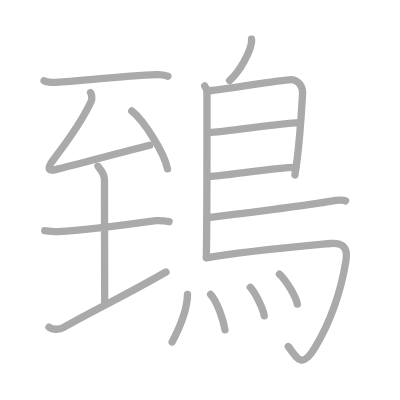
t = 0.00 s
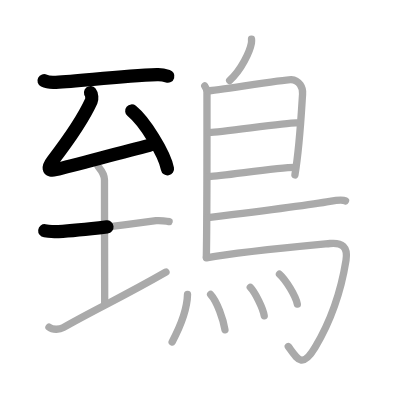
t = 3.50 s
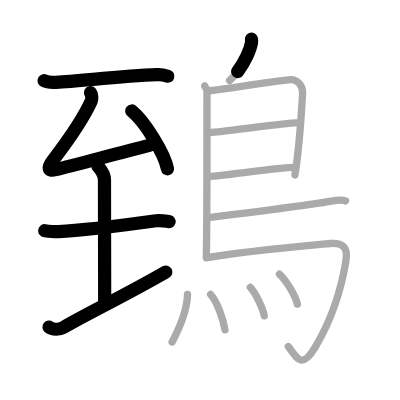
t = 6.75 s
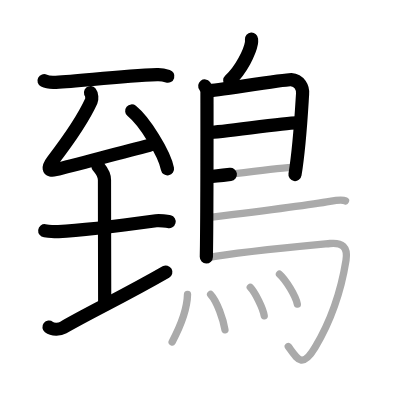
t = 10.25 s
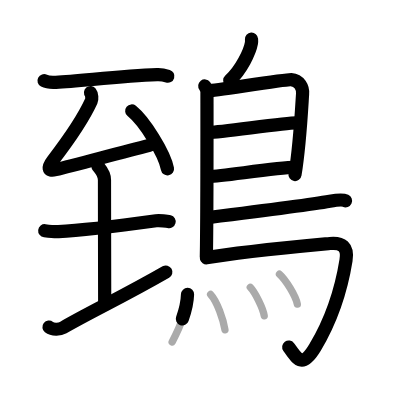
t = 13.50 s
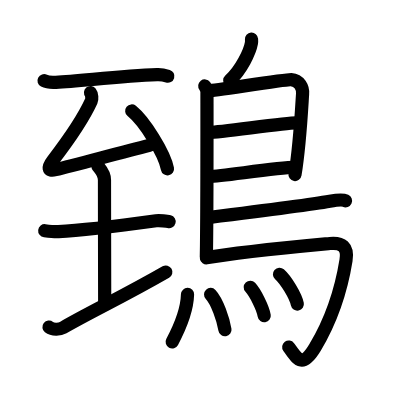
t = 17.00 s

The animated SVG that drew these frames (rendered in a browser with its animation timeline set to each time). Animation: 17 SMIL elements (animate=17); one cycle of 17.00 s.

<?xml version="1.0" standalone="no"?>
<!DOCTYPE svg PUBLIC "-//W3C//DTD SVG 1.1//EN"   "http://www.w3.org/Graphics/SVG/1.1/DTD/svg11.dtd">
<svg width="400px" height="400px"  version="1.1" xmlns="http://www.w3.org/2000/svg">
  <defs>
    <marker id="Triangle" viewBox="0 0 10 10" refX="0" refY="5" markerUnits="strokeWidth" markerWidth="3" style="stroke-opacity:0%;fill:#aaaaaa;" markerHeight="2" orient="auto">
      <path d="M 0 0 L 10 5 L 0 10 z" />
    </marker>
    
    <marker id="Arrow" viewBox="0 0 10 10" refX="5" refY="5" markerUnits="strokeWidth" markerWidth="1.8" style="stroke-opacity:0%;fill:#770000;" markerHeight="2" orient="auto">
      <path d="M 0 4 L 6 4 L 4 1 L 10 5 L 4 9 L 6 6 L 0 6 z" />
        <circle cx="5" cy="5" r="5" />
      </marker>
    
    <marker id="TriangleRed" viewBox="0 0 10 10" refX="0" refY="5" markerUnits="strokeWidth" markerWidth="3" style="stroke-opacity:0%;fill:#CC0000;" markerHeight="2" orient="auto">
      <path d="M 0 0 L 10 5 L 0 10 z" />
    </marker>
    
    <marker id="ArrowRed" viewBox="0 0 10 10" refX="5" refY="5" markerUnits="strokeWidth" markerWidth="1.8" style="stroke-opacity:0%;fill:#CC0000;" markerHeight="2" orient="auto">
      <path d="M 0 4 L 6 4 L 4 1 L 10 5 L 4 9 L 6 6 L 0 6 z" />
        <circle cx="5" cy="5" r="5" />
      </marker>
    
  </defs>
  
  <path style="fill:#ffffff; fill-opacity:100%; fill-rule:evenodd; stroke-width:0;" d="M 0 0 L 400px 0 L 400px 400px L 0 400px L 0 0" />

  <g transform="scale(3.6697247706422 3.6697247706422)">
<path style="fill:none; fill-opacity:0%; fill-rule:evenodd; stroke:#aaaaaa; stroke-opacity:100%; stroke-width: 1.5pt; stroke-linejoin:round; stroke-linecap:round;" d="M12 22c0.84 0.43 2.38 0.48 3.23 0.43C22.5 22 33 20.75 42.81 20.35c1.4-0.06 2.24 0.2 2.95 0.42"></path>
<path style="fill:none; fill-opacity:0%; fill-rule:evenodd; stroke:#aaaaaa; stroke-opacity:100%; stroke-width: 1.5pt; stroke-linejoin:round; stroke-linecap:round;" d="M24.67 25.25c0.36 0.43 0.45 1.77 0.21 2.29c-2.38 5.21-6.16 10.57-10.48 16.19c-1.39 1.81-1.49 3.03 0.74 2.5c5.21-1.25 17.42-4.58 25.64-6.64"></path>
<path style="fill:none; fill-opacity:0%; fill-rule:evenodd; stroke:#aaaaaa; stroke-opacity:100%; stroke-width: 1.5pt; stroke-linejoin:round; stroke-linecap:round;" d="M35.9 30.24c3.44 2.78 8.88 11.45 9.74 15.78"></path>
<path style="fill:none; fill-opacity:0%; fill-rule:evenodd; stroke:#aaaaaa; stroke-opacity:100%; stroke-width: 1.5pt; stroke-linejoin:round; stroke-linecap:round;" d="M12.19 62.87c1.06 0.13 3.15 0.29 3.74 0.25c6.82-0.38 20.32-2.13 26.6-2.98c0.97-0.13 3.06 0.12 3.55 0.25"></path>
<path style="fill:none; fill-opacity:0%; fill-rule:evenodd; stroke:#aaaaaa; stroke-opacity:100%; stroke-width: 1.5pt; stroke-linejoin:round; stroke-linecap:round;" d="M26.69 45.28c0.12 0.33 1.78 1.7 1.78 3.78c0 10.44 0.06 30.44 0.06 33.83"></path>
<path style="fill:none; fill-opacity:0%; fill-rule:evenodd; stroke:#aaaaaa; stroke-opacity:100%; stroke-width: 1.5pt; stroke-linejoin:round; stroke-linecap:round;" d="M13.35 89.15c1.1 0.86 3.01 0.62 3.87 0.12c8.68-4.95 16.09-8.3 28.01-15.15"></path>
<path style="fill:none; fill-opacity:0%; fill-rule:evenodd; stroke:#aaaaaa; stroke-opacity:100%; stroke-width: 1.5pt; stroke-linejoin:round; stroke-linecap:round;" d="M68.54 10.66c0.02 0.28 0.04 0.72-0.03 1.11c-0.41 2.32-2.74 7.29-5.93 10.18"></path>
<path style="fill:none; fill-opacity:0%; fill-rule:evenodd; stroke:#aaaaaa; stroke-opacity:100%; stroke-width: 1.5pt; stroke-linejoin:round; stroke-linecap:round;" d="M55.8 23.42c0.33 0.43 0.6 1.02 0.6 1.73c0 7.23 0.04 33.51-0.17 44.88"></path>
<path style="fill:none; fill-opacity:0%; fill-rule:evenodd; stroke:#aaaaaa; stroke-opacity:100%; stroke-width: 1.5pt; stroke-linejoin:round; stroke-linecap:round;" d="M56.81 24.75c1.55 0 21-3.17 22.51-3.06c2.24 0.16 3.33 2.15 3.13 4.02c-0.12 1.15-0.64 13.19-2.08 21.96"></path>
<path style="fill:none; fill-opacity:0%; fill-rule:evenodd; stroke:#aaaaaa; stroke-opacity:100%; stroke-width: 1.5pt; stroke-linejoin:round; stroke-linecap:round;" d="M57.06 36.08c1.9 0.13 21.6-2.74 23.75-2.59"></path>
<path style="fill:none; fill-opacity:0%; fill-rule:evenodd; stroke:#aaaaaa; stroke-opacity:100%; stroke-width: 1.5pt; stroke-linejoin:round; stroke-linecap:round;" d="M56.97 48.12c3.88-0.14 18.55-2.48 23.38-2.5"></path>
<path style="fill:none; fill-opacity:0%; fill-rule:evenodd; stroke:#aaaaaa; stroke-opacity:100%; stroke-width: 1.5pt; stroke-linejoin:round; stroke-linecap:round;" d="M56.69 59.3c8.97-1.11 29.32-3.75 33.17-4.44c1.34-0.24 3.62-0.46 4.3-0.14"></path>
<path style="fill:none; fill-opacity:0%; fill-rule:evenodd; stroke:#aaaaaa; stroke-opacity:100%; stroke-width: 1.5pt; stroke-linejoin:round; stroke-linecap:round;" d="M56.24 70.25c9.1-1.63 28.63-3.42 33.67-3.9c3.28-0.31 4.97 0.89 4.38 4.57C92.65 81.16 89.25 89 85.86 94.67c-3.56 5.96-4.86 3.08-7.3-0.24"></path>
<path style="fill:none; fill-opacity:0%; fill-rule:evenodd; stroke:#aaaaaa; stroke-opacity:100%; stroke-width: 1.5pt; stroke-linejoin:round; stroke-linecap:round;" d="M51.1 80.23c-0.1 4.02-2.1 9.02-4.19 12.94"></path>
<path style="fill:none; fill-opacity:0%; fill-rule:evenodd; stroke:#aaaaaa; stroke-opacity:100%; stroke-width: 1.5pt; stroke-linejoin:round; stroke-linecap:round;" d="M57.39 80.24c1.78 1.89 3.46 6.85 3.91 9.62"></path>
<path style="fill:none; fill-opacity:0%; fill-rule:evenodd; stroke:#aaaaaa; stroke-opacity:100%; stroke-width: 1.5pt; stroke-linejoin:round; stroke-linecap:round;" d="M68.2 78.29c1.34 1.42 3.46 5.68 3.8 7.76"></path>
<path style="fill:none; fill-opacity:0%; fill-rule:evenodd; stroke:#aaaaaa; stroke-opacity:100%; stroke-width: 1.5pt; stroke-linejoin:round; stroke-linecap:round;" d="M76.16 74.73c1.71 1.49 4.43 5.96 4.86 8.14"></path>

<path style="fill:none; fill-opacity:0%; fill-rule:evenodd; stroke:#000000; stroke-opacity:100%; stroke-width: 2.7pt; stroke-linejoin:round; stroke-linecap:round;" d="M12 22c0.84 0.43 2.38 0.48 3.23 0.43C22.5 22 33 20.75 42.81 20.35c1.4-0.06 2.24 0.2 2.95 0.42" pathLength="100" stroke-dashoffset="100" stroke-dasharray="100 105"><animate id="dashAnim1" attributeName="stroke-dashoffset" from="100" to="0" dur="1s" calcMode="linear" fill="freeze"/></path>
<path style="fill:none; fill-opacity:0%; fill-rule:evenodd; stroke:#000000; stroke-opacity:100%; stroke-width: 2.7pt; stroke-linejoin:round; stroke-linecap:round;" d="M24.67 25.25c0.36 0.43 0.45 1.77 0.21 2.29c-2.38 5.21-6.16 10.57-10.48 16.19c-1.39 1.81-1.49 3.03 0.74 2.5c5.21-1.25 17.42-4.58 25.64-6.64" pathLength="100" stroke-dashoffset="100" stroke-dasharray="100 105"><animate id="dashAnim2" attributeName="stroke-dashoffset" from="100" to="0" dur="1s" calcMode="linear" begin="dashAnim1.end" fill="freeze"/></path>
<path style="fill:none; fill-opacity:0%; fill-rule:evenodd; stroke:#000000; stroke-opacity:100%; stroke-width: 2.7pt; stroke-linejoin:round; stroke-linecap:round;" d="M35.9 30.24c3.44 2.78 8.88 11.45 9.74 15.78" pathLength="100" stroke-dashoffset="100" stroke-dasharray="100 105"><animate id="dashAnim3" attributeName="stroke-dashoffset" from="100" to="0" dur="1s" calcMode="linear" begin="dashAnim2.end" fill="freeze"/></path>
<path style="fill:none; fill-opacity:0%; fill-rule:evenodd; stroke:#000000; stroke-opacity:100%; stroke-width: 2.7pt; stroke-linejoin:round; stroke-linecap:round;" d="M12.19 62.87c1.06 0.13 3.15 0.29 3.74 0.25c6.82-0.38 20.32-2.13 26.6-2.98c0.97-0.13 3.06 0.12 3.55 0.25" pathLength="100" stroke-dashoffset="100" stroke-dasharray="100 105"><animate id="dashAnim4" attributeName="stroke-dashoffset" from="100" to="0" dur="1s" calcMode="linear" begin="dashAnim3.end" fill="freeze"/></path>
<path style="fill:none; fill-opacity:0%; fill-rule:evenodd; stroke:#000000; stroke-opacity:100%; stroke-width: 2.7pt; stroke-linejoin:round; stroke-linecap:round;" d="M26.69 45.28c0.12 0.33 1.78 1.7 1.78 3.78c0 10.44 0.06 30.44 0.06 33.83" pathLength="100" stroke-dashoffset="100" stroke-dasharray="100 105"><animate id="dashAnim5" attributeName="stroke-dashoffset" from="100" to="0" dur="1s" calcMode="linear" begin="dashAnim4.end" fill="freeze"/></path>
<path style="fill:none; fill-opacity:0%; fill-rule:evenodd; stroke:#000000; stroke-opacity:100%; stroke-width: 2.7pt; stroke-linejoin:round; stroke-linecap:round;" d="M13.35 89.15c1.1 0.86 3.01 0.62 3.87 0.12c8.68-4.95 16.09-8.3 28.01-15.15" pathLength="100" stroke-dashoffset="100" stroke-dasharray="100 105"><animate id="dashAnim6" attributeName="stroke-dashoffset" from="100" to="0" dur="1s" calcMode="linear" begin="dashAnim5.end" fill="freeze"/></path>
<path style="fill:none; fill-opacity:0%; fill-rule:evenodd; stroke:#000000; stroke-opacity:100%; stroke-width: 2.7pt; stroke-linejoin:round; stroke-linecap:round;" d="M68.54 10.66c0.02 0.28 0.04 0.72-0.03 1.11c-0.41 2.32-2.74 7.29-5.93 10.18" pathLength="100" stroke-dashoffset="100" stroke-dasharray="100 105"><animate id="dashAnim7" attributeName="stroke-dashoffset" from="100" to="0" dur="1s" calcMode="linear" begin="dashAnim6.end" fill="freeze"/></path>
<path style="fill:none; fill-opacity:0%; fill-rule:evenodd; stroke:#000000; stroke-opacity:100%; stroke-width: 2.7pt; stroke-linejoin:round; stroke-linecap:round;" d="M55.8 23.42c0.33 0.43 0.6 1.02 0.6 1.73c0 7.23 0.04 33.51-0.17 44.88" pathLength="100" stroke-dashoffset="100" stroke-dasharray="100 105"><animate id="dashAnim8" attributeName="stroke-dashoffset" from="100" to="0" dur="1s" calcMode="linear" begin="dashAnim7.end" fill="freeze"/></path>
<path style="fill:none; fill-opacity:0%; fill-rule:evenodd; stroke:#000000; stroke-opacity:100%; stroke-width: 2.7pt; stroke-linejoin:round; stroke-linecap:round;" d="M56.81 24.75c1.55 0 21-3.17 22.51-3.06c2.24 0.16 3.33 2.15 3.13 4.02c-0.12 1.15-0.64 13.19-2.08 21.96" pathLength="100" stroke-dashoffset="100" stroke-dasharray="100 105"><animate id="dashAnim9" attributeName="stroke-dashoffset" from="100" to="0" dur="1s" calcMode="linear" begin="dashAnim8.end" fill="freeze"/></path>
<path style="fill:none; fill-opacity:0%; fill-rule:evenodd; stroke:#000000; stroke-opacity:100%; stroke-width: 2.7pt; stroke-linejoin:round; stroke-linecap:round;" d="M57.06 36.08c1.9 0.13 21.6-2.74 23.75-2.59" pathLength="100" stroke-dashoffset="100" stroke-dasharray="100 105"><animate id="dashAnim10" attributeName="stroke-dashoffset" from="100" to="0" dur="1s" calcMode="linear" begin="dashAnim9.end" fill="freeze"/></path>
<path style="fill:none; fill-opacity:0%; fill-rule:evenodd; stroke:#000000; stroke-opacity:100%; stroke-width: 2.7pt; stroke-linejoin:round; stroke-linecap:round;" d="M56.97 48.12c3.88-0.14 18.55-2.48 23.38-2.5" pathLength="100" stroke-dashoffset="100" stroke-dasharray="100 105"><animate id="dashAnim11" attributeName="stroke-dashoffset" from="100" to="0" dur="1s" calcMode="linear" begin="dashAnim10.end" fill="freeze"/></path>
<path style="fill:none; fill-opacity:0%; fill-rule:evenodd; stroke:#000000; stroke-opacity:100%; stroke-width: 2.7pt; stroke-linejoin:round; stroke-linecap:round;" d="M56.69 59.3c8.97-1.11 29.32-3.75 33.17-4.44c1.34-0.24 3.62-0.46 4.3-0.14" pathLength="100" stroke-dashoffset="100" stroke-dasharray="100 105"><animate id="dashAnim12" attributeName="stroke-dashoffset" from="100" to="0" dur="1s" calcMode="linear" begin="dashAnim11.end" fill="freeze"/></path>
<path style="fill:none; fill-opacity:0%; fill-rule:evenodd; stroke:#000000; stroke-opacity:100%; stroke-width: 2.7pt; stroke-linejoin:round; stroke-linecap:round;" d="M56.24 70.25c9.1-1.63 28.63-3.42 33.67-3.9c3.28-0.31 4.97 0.89 4.38 4.57C92.65 81.16 89.25 89 85.86 94.67c-3.56 5.96-4.86 3.08-7.3-0.24" pathLength="100" stroke-dashoffset="100" stroke-dasharray="100 105"><animate id="dashAnim13" attributeName="stroke-dashoffset" from="100" to="0" dur="1s" calcMode="linear" begin="dashAnim12.end" fill="freeze"/></path>
<path style="fill:none; fill-opacity:0%; fill-rule:evenodd; stroke:#000000; stroke-opacity:100%; stroke-width: 2.7pt; stroke-linejoin:round; stroke-linecap:round;" d="M51.1 80.23c-0.1 4.02-2.1 9.02-4.19 12.94" pathLength="100" stroke-dashoffset="100" stroke-dasharray="100 105"><animate id="dashAnim14" attributeName="stroke-dashoffset" from="100" to="0" dur="1s" calcMode="linear" begin="dashAnim13.end" fill="freeze"/></path>
<path style="fill:none; fill-opacity:0%; fill-rule:evenodd; stroke:#000000; stroke-opacity:100%; stroke-width: 2.7pt; stroke-linejoin:round; stroke-linecap:round;" d="M57.39 80.24c1.78 1.89 3.46 6.85 3.91 9.62" pathLength="100" stroke-dashoffset="100" stroke-dasharray="100 105"><animate id="dashAnim15" attributeName="stroke-dashoffset" from="100" to="0" dur="1s" calcMode="linear" begin="dashAnim14.end" fill="freeze"/></path>
<path style="fill:none; fill-opacity:0%; fill-rule:evenodd; stroke:#000000; stroke-opacity:100%; stroke-width: 2.7pt; stroke-linejoin:round; stroke-linecap:round;" d="M68.2 78.29c1.34 1.42 3.46 5.68 3.8 7.76" pathLength="100" stroke-dashoffset="100" stroke-dasharray="100 105"><animate id="dashAnim16" attributeName="stroke-dashoffset" from="100" to="0" dur="1s" calcMode="linear" begin="dashAnim15.end" fill="freeze"/></path>
<path style="fill:none; fill-opacity:0%; fill-rule:evenodd; stroke:#000000; stroke-opacity:100%; stroke-width: 2.7pt; stroke-linejoin:round; stroke-linecap:round;" d="M76.16 74.73c1.71 1.49 4.43 5.96 4.86 8.14" pathLength="100" stroke-dashoffset="100" stroke-dasharray="100 105"><animate id="dashAnim17" attributeName="stroke-dashoffset" from="100" to="0" dur="1s" calcMode="linear" begin="dashAnim16.end" fill="freeze"/></path>

</g>

</svg>  
          
